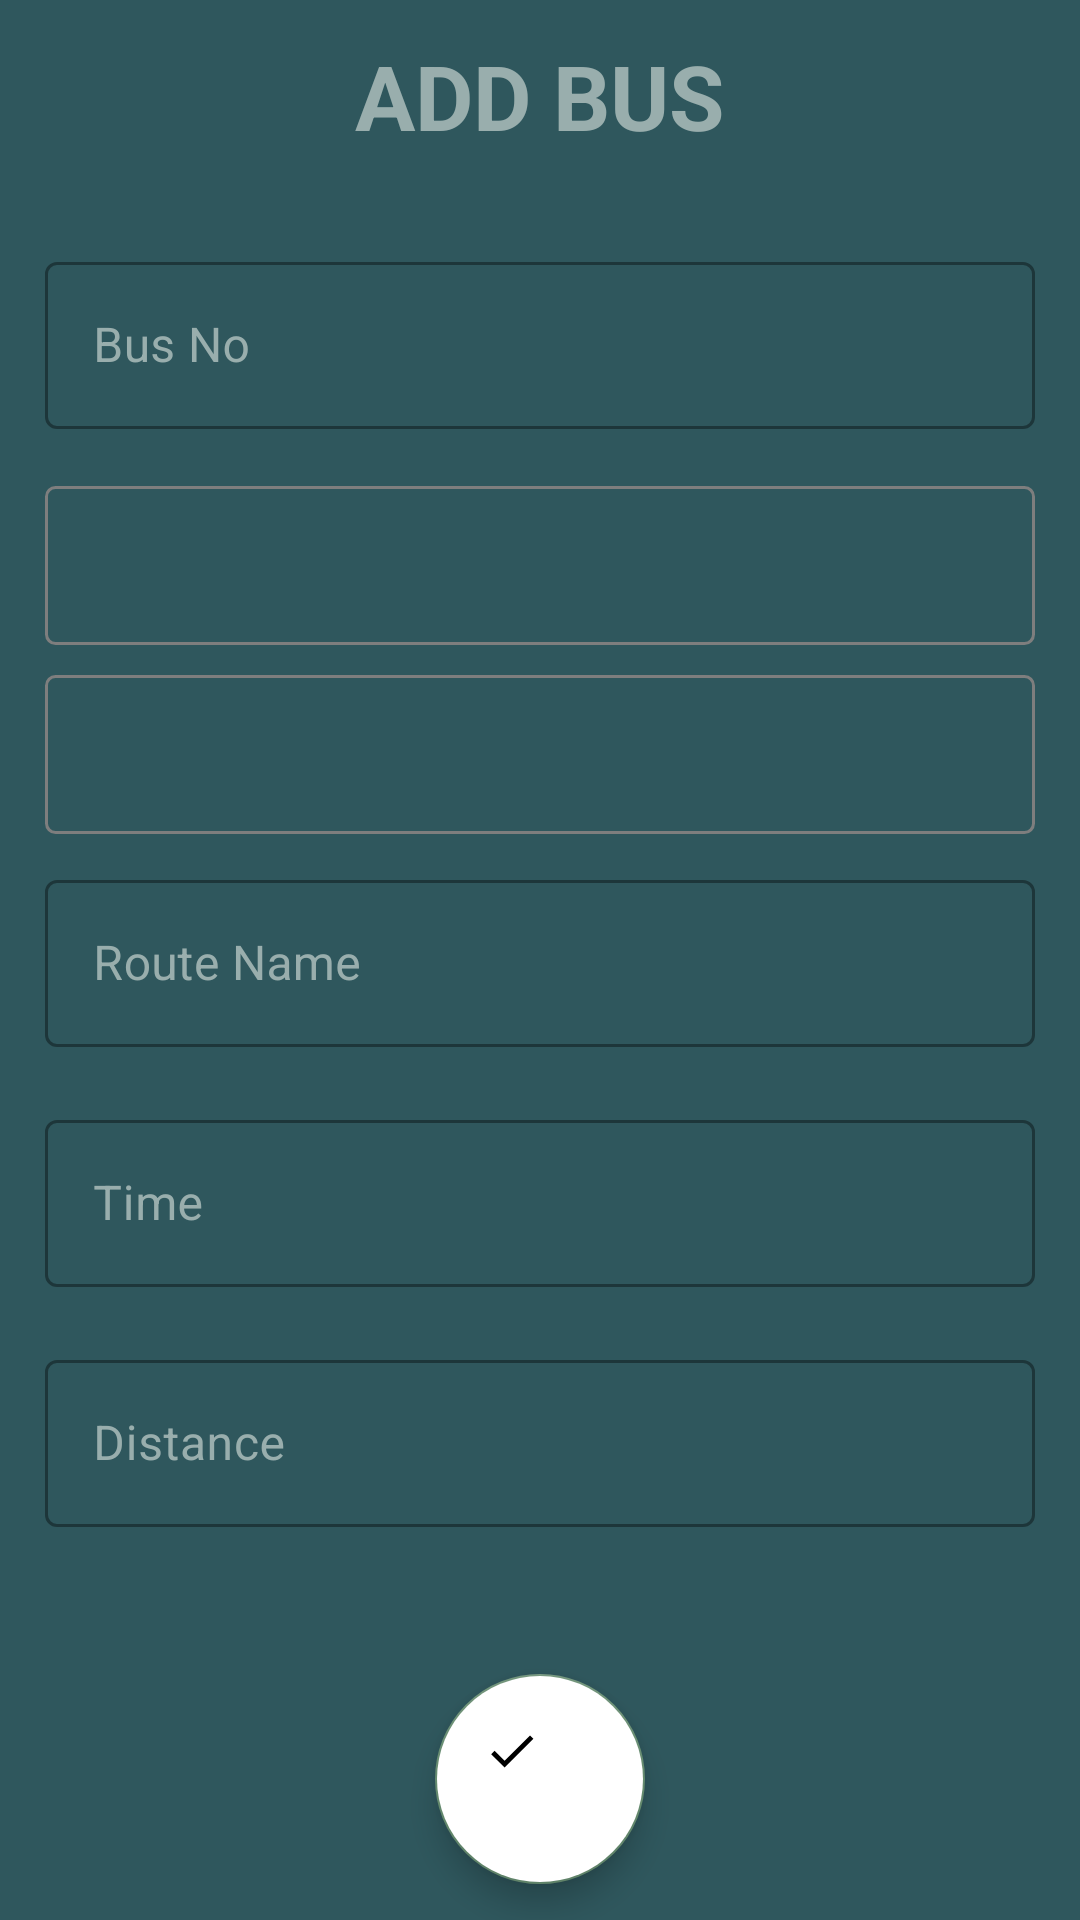

Write the Android layout XML for this screen, with the resource values it uses.
<!-- AndroidManifest.xml: application theme Theme.City_bus -->
<!-- res/layout/fragment_bus_add.xml -->
<?xml version="1.0" encoding="utf-8"?>
<FrameLayout xmlns:android="http://schemas.android.com/apk/res/android"
    xmlns:tools="http://schemas.android.com/tools"
    android:layout_width="match_parent"
    android:layout_height="match_parent"
    xmlns:app="http://schemas.android.com/apk/res-auto"
    android:background="#2F575D"
    tools:context=".admin.AdminSideNavigation.ui.addbus.BusAddFragment">

    <LinearLayout
        android:layout_width="match_parent"
        android:layout_height="match_parent"
        android:orientation="vertical"
        android:gravity="center">


        <TextView
            android:layout_width="wrap_content"
            android:layout_height="wrap_content"
            android:text="ADD BUS"
            android:textStyle="bold"
            android:textSize="30dp"
            android:textColor="#99AEAD"
            >

        </TextView>


        <com.google.android.material.textfield.TextInputLayout
            android:id="@+id/busNo"
            android:layout_width="330dp"
            android:layout_height="70dp"
            android:layout_marginTop="30dp"
            android:hint="Bus No"
            app:startIconTint="#99AEAD"
            android:textColorHint="#99AEAD"
            app:endIconTint="#99AEAD"
            style="@style/Widget.MaterialComponents.TextInputLayout.OutlinedBox">


            <com.google.android.material.textfield.TextInputEditText
                android:layout_width="match_parent"
                android:layout_height="wrap_content"
                />

        </com.google.android.material.textfield.TextInputLayout>


        <androidx.appcompat.widget.AppCompatSpinner
            android:id="@+id/startLocation"
            android:layout_width="330dp"
            android:layout_height="53dp"
            android:textColorHint="#99AEAD"
            android:layout_centerVertical="true"
            android:layout_gravity="center"
            android:gravity="center"
            android:spinnerMode="dropdown"
            android:overlapAnchor="false"
            app:startIconTint="#99AEAD"
            app:endIconTint="#99AEAD"
            android:layout_marginTop="10dp"
            android:background="@drawable/border"
            >
        </androidx.appcompat.widget.AppCompatSpinner>


        <androidx.appcompat.widget.AppCompatSpinner
            android:id="@+id/endLocation"
            android:layout_width="330dp"
            android:layout_height="53dp"
            android:layout_centerVertical="true"
            android:layout_gravity="center"
            android:textColorHint="#99AEAD"
            android:gravity="center"
            android:spinnerMode="dropdown"
            android:overlapAnchor="false"
            app:startIconTint="#99AEAD"
            app:endIconTint="#99AEAD"
            android:layout_marginTop="10dp"
            android:background="@drawable/border"
            >
        </androidx.appcompat.widget.AppCompatSpinner>

        <com.google.android.material.textfield.TextInputLayout
            android:id="@+id/routeName"
            android:layout_width="330dp"
            android:layout_marginTop="10dp"
            android:layout_height="70dp"
            android:hint="Route Name"
            android:textColorHint="#99AEAD"
            app:startIconTint="#99AEAD"
            app:endIconTint="#99AEAD"
            style="@style/Widget.MaterialComponents.TextInputLayout.OutlinedBox">


            <com.google.android.material.textfield.TextInputEditText
                android:layout_width="match_parent"
                android:layout_height="wrap_content"
                />

        </com.google.android.material.textfield.TextInputLayout>


        <com.google.android.material.textfield.TextInputLayout
            android:id="@+id/time"
            android:layout_width="330dp"
            android:layout_height="70dp"
            android:layout_marginTop="10dp"
            android:hint="Time"
            android:textColorHint="#99AEAD"
            app:startIconTint="#99AEAD"
            app:endIconTint="#99AEAD"
            style="@style/Widget.MaterialComponents.TextInputLayout.OutlinedBox">


            <com.google.android.material.textfield.TextInputEditText
                android:layout_width="match_parent"
                android:layout_height="wrap_content"
                />

        </com.google.android.material.textfield.TextInputLayout>


        <com.google.android.material.textfield.TextInputLayout
            android:id="@+id/distance"
            android:layout_width="330dp"
            android:layout_height="70dp"
            android:layout_marginTop="10dp"
            android:textColorHint="#99AEAD"
            android:hint="Distance"
            app:startIconTint="#99AEAD"
            app:endIconTint="#99AEAD"
            style="@style/Widget.MaterialComponents.TextInputLayout.OutlinedBox">


            <com.google.android.material.textfield.TextInputEditText
                android:layout_width="match_parent"
                android:layout_height="wrap_content"
                />

        </com.google.android.material.textfield.TextInputLayout>


        <com.google.android.material.floatingactionbutton.FloatingActionButton
            android:id="@+id/adddBus"
            android:layout_width="70dp"
            android:layout_height="70dp"
            android:layout_marginTop="40dp"
            android:backgroundTint="@color/white"
            android:src="@drawable/ic_baseline_check_24"
            >

        </com.google.android.material.floatingactionbutton.FloatingActionButton>



    </LinearLayout>


</FrameLayout>
<!-- resources referenced by this layout -->
<resources>
  <color name="white">#FFFFFFFF</color>
  <!-- drawable border (drawable) -->
  <?xml version="1.0" encoding="utf-8"?>
  <shape xmlns:android="http://schemas.android.com/apk/res/android">
      <stroke android:width="1dip" android:color="#7E7E7E" />
      <corners android:radius="3dip"/>
  </shape>
  <!-- drawable ic_baseline_check_24 (drawable) -->
  <vector xmlns:android="http://schemas.android.com/apk/res/android"
      android:width="90dp"
      android:height="90dp"
      android:viewportWidth="30"
      android:viewportHeight="30">
    <path
        android:fillColor="#000000"
        android:pathData="M9,16.17L4.83,12l-1.42,1.41L9,19 21,7l-1.41,-1.41z"/>
  </vector>
  <style name="Theme.City_bus" parent="Theme.MaterialComponents.DayNight.DarkActionBar">
          
          <item name="colorPrimary">#6D9197</item>
          <item name="colorPrimaryVariant">@color/purple_700</item>
          <item name="colorOnPrimary">@color/white</item>
          
          <item name="colorSecondary">#658B6F</item>
          <item name="colorSecondaryVariant">#658B6F</item>
          <item name="colorOnSecondary">@color/black</item>
          
          <item name="android:statusBarColor" tools:targetApi="l">?attr/colorPrimaryVariant</item>
          
      </style>
  <color name="purple_700">#FF3700B3</color>
  <color name="black">#FF000000</color>
</resources>
